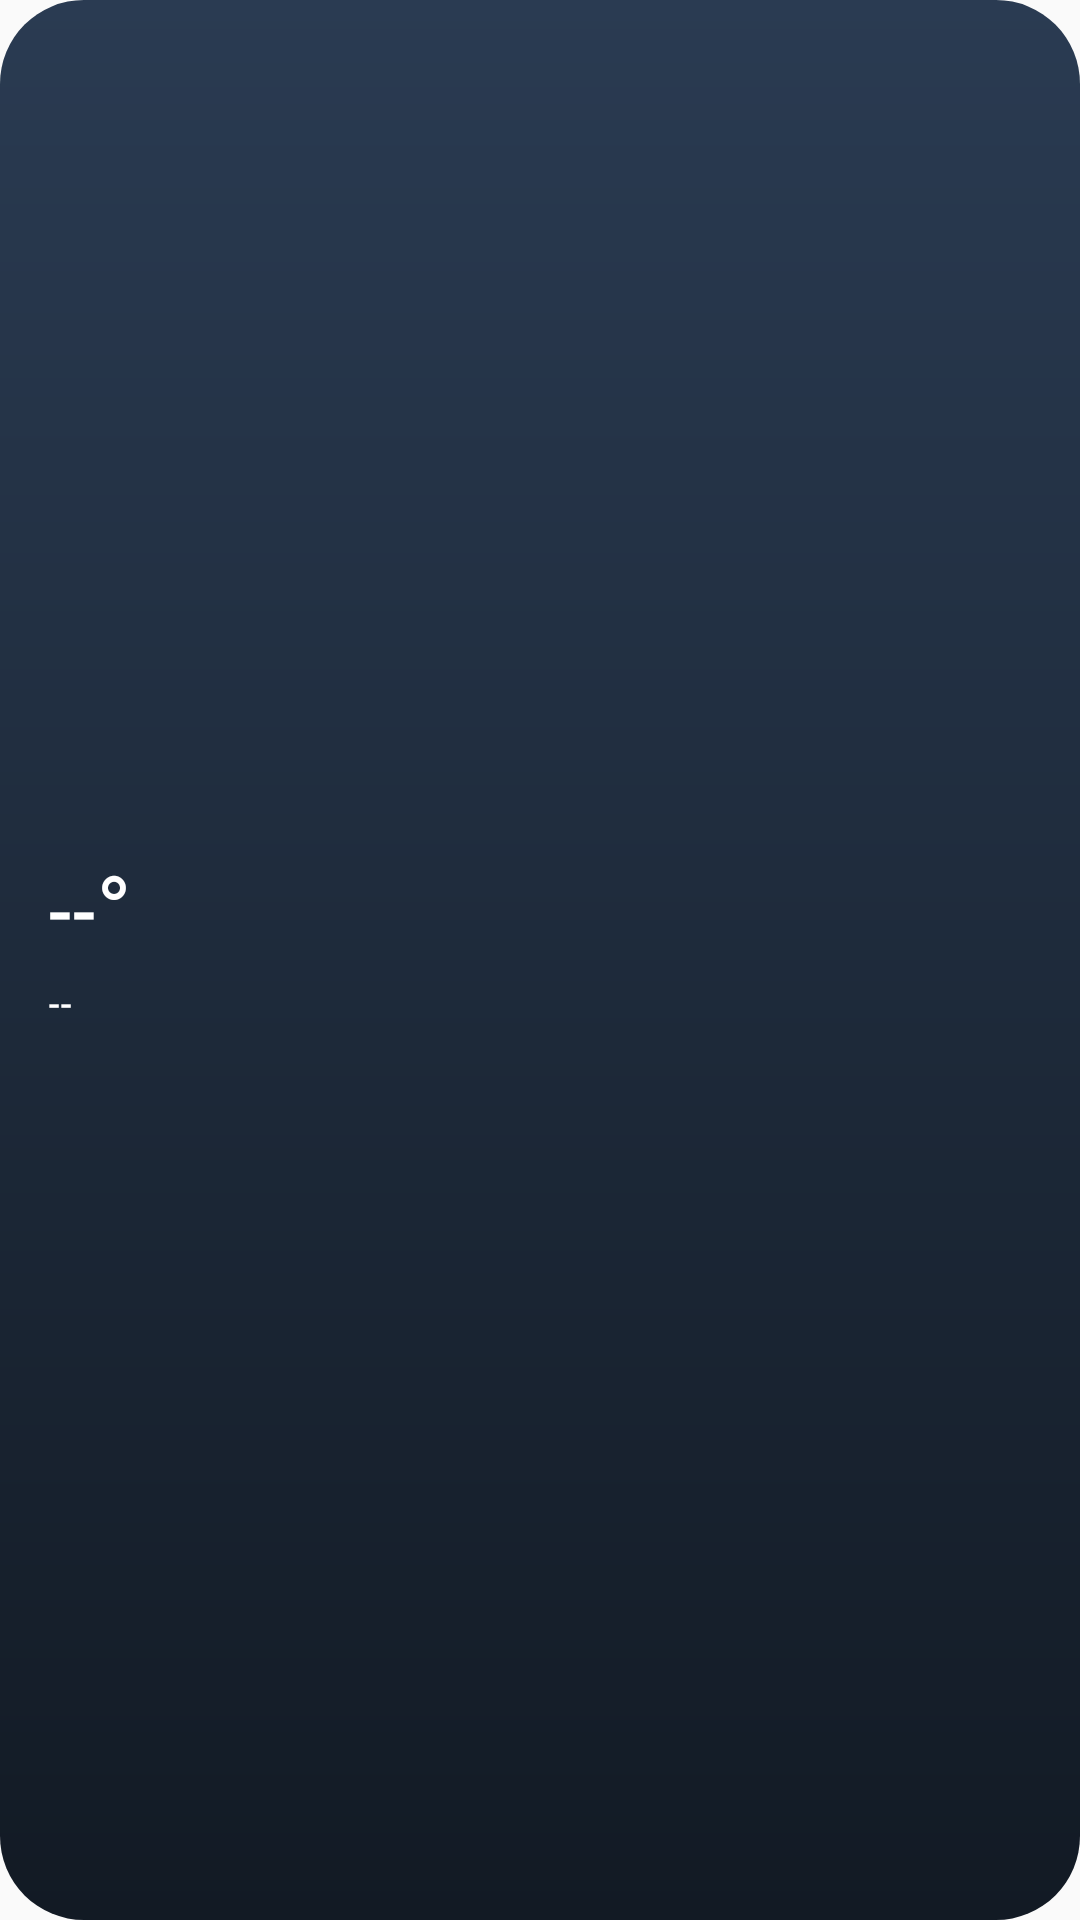

Produce the Android XML layout that renders to this screen, including the resource entries it uses.
<!-- AndroidManifest.xml: application theme Theme.WeatherSummary -->
<!-- res/layout/widget_weather_current_dark_solid.xml -->
<?xml version="1.0" encoding="utf-8"?>
<LinearLayout xmlns:android="http://schemas.android.com/apk/res/android"
    android:id="@+id/widget_root"
    android:layout_width="match_parent"
    android:layout_height="match_parent"
    android:orientation="vertical"
    android:padding="16dp"
    android:gravity="center_vertical"
    android:background="@drawable/widget_card_dark_solid">

    <LinearLayout
        android:layout_width="match_parent"
        android:layout_height="wrap_content"
        android:orientation="horizontal"
        android:gravity="center_vertical">

        <TextView
            android:id="@+id/widget_temp"
            style="@style/Widget.WeatherSummary.Text.Temp"
            android:layout_width="0dp"
            android:layout_height="wrap_content"
            android:layout_weight="1"
            android:text="--°" />

        <ImageView
            android:id="@+id/widget_icon"
            android:layout_width="34dp"
            android:layout_height="34dp"
            android:src="@drawable/ic_weather_partly_cloudy"
            android:contentDescription="@string/app_name" />
    </LinearLayout>

    <TextView
        android:id="@+id/widget_condition"
        style="@style/Widget.WeatherSummary.Text"
        android:layout_width="match_parent"
        android:layout_height="wrap_content"
        android:layout_marginTop="2dp"
        android:maxLines="1"
        android:ellipsize="end"
        android:text="--" />

    <TextView
        android:id="@+id/widget_details"
        style="@style/Widget.WeatherSummary.Text.Detail"
        android:layout_width="match_parent"
        android:layout_height="wrap_content"
        android:layout_marginTop="2dp"
        android:maxLines="1"
        android:ellipsize="end"
        android:text="" />

</LinearLayout>
<!-- resources referenced by this layout -->
<resources>
  <!-- drawable ic_weather_partly_cloudy (drawable) -->
  <?xml version="1.0" encoding="utf-8"?>
  <vector xmlns:android="http://schemas.android.com/apk/res/android"
      android:width="24dp"
      android:height="24dp"
      android:viewportWidth="24"
      android:viewportHeight="24">
      <group
          android:translateX="22"
          android:translateY="22"
          android:rotation="45">
          <path
              android:fillColor="#FFFFFFFF"
              android:pathData="M14,6 C14,3.79 12.21,2 10,2 C8.68,2 7.51,2.71 6.9,3.75 C10.06,4.3 12.5,7.09 12.5,10.5 C12.5,10.62 12.5,10.74 12.49,10.85 C14.57,10.2 16,8.24 16,6 Z" />
          <path
              android:fillColor="#FFFFFFFF"
              android:pathData="M17.79,10.22 C16.76,8.9 15.13,8 13.25,8 C9.63,8 6.83,10.67 6.22,14.02 C4.94,14.17 3.9,15.08 3.6,16.32 C3.25,17.77 4.34,19.13 5.8,19.27 C6.04,19.3 6.28,19.3 6.5,19.3 L17.3,19.3 C19.89,19.3 20.73,15.16 18.6,13.13 C18.78,12.87 18.92,12.57 19,12.24 C19.2,11.5 18.6,10.89 17.85,10.89 C17.83,10.89 17.81,10.89 17.79,10.89 Z" />
      </group>
  </vector>
  <!-- drawable widget_card_dark_solid (drawable) -->
  <?xml version="1.0" encoding="utf-8"?>
  <shape xmlns:android="http://schemas.android.com/apk/res/android"
      android:shape="rectangle">
      <corners android:radius="28dp" />
      <gradient
          android:angle="270"
          android:startColor="#2A3B52"
          android:endColor="#121A24" />
  </shape>
  <string name="app_name">Weather Summary</string>
  <style name="Widget.WeatherSummary.Text" parent="android:Widget.TextView">
          <item name="android:textColor">@color/widget_text</item>
          <item name="android:textSize">12sp</item>
          <item name="android:fontFamily">sans-serif-medium</item>
          <item name="android:lineSpacingExtra">1dp</item>
      </style>
  <style name="Widget.WeatherSummary.Text.Detail" parent="Widget.WeatherSummary.Text">
          <item name="android:textSize">11sp</item>
          <item name="android:fontFamily">sans-serif</item>
      </style>
  <style name="Widget.WeatherSummary.Text.Temp" parent="Widget.WeatherSummary.Text">
          <item name="android:textSize">32sp</item>
          <item name="android:fontFamily">sans-serif-condensed</item>
          <item name="android:lineSpacingExtra">0dp</item>
      </style>
  <style name="Theme.WeatherSummary" parent="android:Theme.Material.Light.NoActionBar">
          <item name="android:statusBarColor">@android:color/transparent</item>
          <item name="android:windowLightStatusBar">true</item>
      </style>
  <color name="widget_text">#FFFFFF</color>
</resources>
